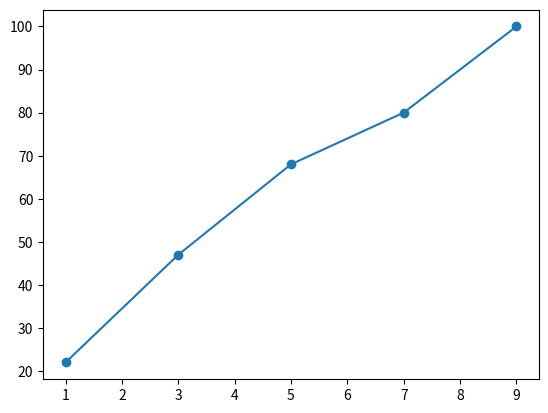

This chart was generated by the following Python code:
import matplotlib.pylab as plt
listx=[1,3,5,7,9]
listy=[22,47,68,80,100]
plt.plot(listx,listy,marker='o')
plt.show()